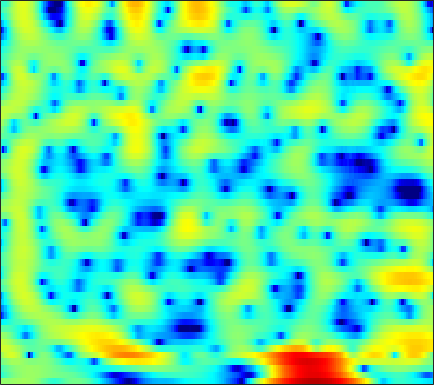

Values plotted in this chart, from the file beside it:
0.97749, 0.93257, 0.93267, 0.98738, 1.053, 1.1693, 1.305, 1.4181, 1.5638, 1.6775, 1.7437, 1.745, 1.6805, 1.5359, 1.3681, 1.0599, 0.64167, 0.25215, -0.36489, -1.0883, -1.8964, -2.5355, -3.3744, -4.077
-4.949, -4.051, -3.012, -2.13, -1.554, -0.8844, -0.314, 0.05391, 0.4692, 0.8027, 1.059, 1.203, 1.331, 1.391, 1.395, 1.348, 1.248, 1.143, 0.9683, 0.7619, 0.5341, 0.359, 0.1294, -0.08723
-3.471, -2.815, -2.011, -1.297, -0.8269, -0.2857, 0.1652, 0.4474, 0.7528, 0.9806, 1.141, 1.225, 1.289, 1.306, 1.29, 1.232, 1.142, 1.054, 0.9108, 0.7323, 0.5229, 0.3461, 0.08529, -0.2013
-0.8789, -0.3152, 0.4115, 1.033, 1.396, 1.717, 1.86, 1.854, 1.706, 1.428, 1.065, 0.7789, 0.4409, 0.2094, 0.1235, 0.1205, 0.2093, 0.2933, 0.375, 0.3752, 0.2577, 0.0848, -0.2692, -0.7672
0.9072, 2.217, 3.45, 4.215, 4.513, 4.579, 4.271, 3.786, 2.744, 1.162, -1.187, -3.725, -9.28, -27.87, -14.34, -6.753, -3.291, -1.745, -0.525, 0.01985, 0.03063, -0.2626, -1.042, -2.217
4.197, 4.152, 4.048, 3.863, 3.652, 3.265, 2.743, 2.259, 1.498, 0.6315, -0.2777, -0.9083, -1.578, -1.958, -2.04, -1.943, -1.71, -1.538, -1.416, -1.483, -1.832, -2.327, -3.353, -4.837
3.654, 3.31, 2.812, 2.249, 1.777, 1.086, 0.326, -0.278, -1.079, -1.817, -2.43, -2.747, -2.94, -2.888, -2.72, -2.377, -1.947, -1.616, -1.216, -0.8792, -0.6409, -0.5419, -0.487, -0.4888
1.628, 1.255, 0.6831, -0.00719, -0.6204, -1.607, -2.842, -3.977, -5.852, -8.297, -11.45, -13.78, -13.83, -10.67, -8.323, -5.794, -3.832, -2.648, -1.373, -0.367, 0.4304, 0.9244, 1.479, 1.939
-2.046, -2.149, -2.32, -2.554, -2.793, -3.239, -3.848, -4.444, -5.417, -6.535, -7.59, -8.062, -7.86, -6.741, -5.591, -3.988, -2.517, -1.554, -0.4508, 0.4634, 1.204, 1.669, 2.183, 2.589
-7.649, -7.139, -6.353, -5.534, -4.951, -4.269, -3.705, -3.362, -2.991, -2.65, -2.315, -2.05, -1.644, -1.158, -0.7486, -0.1676, 0.4014, 0.7906, 1.257, 1.655, 1.973, 2.157, 2.323, 2.398
-19.27, -15.91, -11.92, -8.844, -7.018, -5.051, -3.47, -2.486, -1.4, -0.5136, 0.2114, 0.6594, 1.16, 1.567, 1.814, 2.07, 2.238, 2.308, 2.34, 2.299, 2.184, 2.055, 1.819, 1.517
-14.11, -12.55, -9.982, -7.414, -5.676, -3.643, -1.924, -0.8237, 0.4148, 1.383, 2.114, 2.533, 2.931, 3.146, 3.191, 3.097, 2.856, 2.6, 2.153, 1.592, 0.9598, 0.4652, -0.1805, -0.7694
-9.797, -8.484, -6.461, -4.417, -2.978, -1.228, 0.3019, 1.269, 2.342, 3.156, 3.718, 3.98, 4.114, 4.003, 3.763, 3.242, 2.482, 1.747, 0.5258, -0.9558, -2.67, -4.054, -5.777, -6.889
-12.51, -8.787, -5.299, -2.707, -1.133, 0.6048, 1.994, 2.827, 3.658, 4.213, 4.507, 4.543, 4.334, 3.857, 3.331, 2.409, 1.191, 0.06293, -1.706, -3.856, -6.64, -9.407, -14.82, -20.34
-3.681, -2.833, -1.495, -0.1281, 0.8438, 2.029, 2.986, 3.562, 4.102, 4.359, 4.326, 4.098, 3.53, 2.655, 1.783, 0.3552, -1.333, -2.683, -4.462, -6.081, -7.287, -7.883, -8.312, -8.308
-2.388, -1.557, -0.3275, 0.9086, 1.782, 2.787, 3.584, 4.022, 4.396, 4.492, 4.271, 3.896, 3.094, 1.88, 0.654, -1.473, -4.305, -7.181, -12.83, -20.57, -15.63, -11.89, -8.893, -7.142
-7.009, -4.548, -2.043, -0.1189, 1.051, 2.276, 3.196, 3.689, 4.085, 4.208, 4.054, 3.751, 3.067, 2.076, 1.134, -0.4173, -2.267, -3.741, -5.556, -6.783, -6.894, -6.453, -5.625, -4.796
-5.642, -4.135, -2.273, -0.6696, 0.3438, 1.459, 2.329, 2.83, 3.268, 3.461, 3.435, 3.258, 2.829, 2.222, 1.659, 0.769, -0.1884, -0.8924, -1.801, -2.564, -3.09, -3.357, -3.57, -3.609
-3.165, -2.401, -1.309, -0.2252, 0.5256, 1.427, 2.173, 2.607, 3.041, 3.275, 3.301, 3.191, 2.895, 2.408, 1.934, 1.191, 0.316, -0.416, -1.434, -2.441, -3.435, -4.083, -4.736, -5.098
-3.468, -2.579, -1.363, -0.198, 0.6259, 1.612, 2.429, 2.904, 3.374, 3.651, 3.714, 3.635, 3.353, 2.849, 2.338, 1.498, 0.4298, -0.5263, -1.999, -3.836, -6.099, -8.075, -10.88, -12.42
-6.895, -5.121, -3.006, -1.199, -0.04324, 1.25, 2.263, 2.88, 3.455, 3.789, 3.896, 3.822, 3.508, 2.997, 2.466, 1.555, 0.4597, -0.5023, -2.047, -3.869, -6.061, -8.079, -10.95, -12.49
-9.706, -7.026, -4.293, -2.133, -0.8068, 0.6444, 1.759, 2.432, 3.082, 3.439, 3.53, 3.412, 3.024, 2.416, 1.8, 0.7961, -0.3216, -1.222, -2.389, -3.354, -4.153, -4.561, -4.748, -4.541
-5.953, -4.929, -3.486, -1.997, -0.8859, 0.4578, 1.661, 2.353, 3.04, 3.417, 3.45, 3.255, 2.716, 1.775, 0.8626, -0.6697, -2.589, -4.17, -6.121, -7.351, -7.04, -6.096, -4.647, -3.23
-5.865, -6.266, -5.787, -4.081, -2.469, -0.3761, 1.353, 2.359, 3.274, 3.753, 3.8, 3.568, 2.868, 1.743, 0.6032, -1.374, -4.023, -6.665, -11.87, -17.46, -12.38, -8.54, -5.063, -2.7
-7.78, -11.94, -15.07, -7.831, -4.09, -0.7096, 1.448, 2.565, 3.537, 3.956, 3.908, 3.576, 2.749, 1.592, 0.4523, -1.201, -2.893, -4.077, -5.081, -5.441, -4.848, -4.021, -2.746, -1.454
-0.4495, -0.6365, -0.4586, 0.2643, 1.016, 2.088, 3.029, 3.542, 3.943, 3.968, 3.594, 3.025, 1.897, 0.2579, -1.341, -4.011, -7.292, -9.613, -10.54, -8.604, -6.181, -4.689, -3.153, -2.036
1.541, 1.714, 2.035, 2.448, 2.784, 3.209, 3.547, 3.724, 3.755, 3.546, 3.033, 2.436, 1.29, -0.2855, -1.793, -4.383, -7.546, -9.939, -10.7, -8.694, -6.362, -5.095, -3.85, -3.149
0.3428, 0.7203, 1.265, 1.809, 2.208, 2.675, 3.026, 3.193, 3.271, 3.153, 2.831, 2.448, 1.75, 0.8651, 0.1098, -0.9474, -1.95, -2.537, -3.072, -3.23, -3.201, -3.122, -3.081, -3.191
-2.934, -2.161, -1.051, 0.03237, 0.7712, 1.618, 2.29, 2.643, 2.956, 3.062, 2.979, 2.796, 2.432, 1.921, 1.489, 0.8731, 0.2483, -0.189, -0.7352, -1.175, -1.612, -1.883, -2.298, -2.755
-9.556, -6.941, -4.051, -1.783, -0.4501, 0.9402, 1.966, 2.532, 3.037, 3.294, 3.326, 3.218, 2.925, 2.487, 2.083, 1.472, 0.8207, 0.3154, -0.32, -0.9275, -1.456, -1.821, -2.265, -2.702
-8.933, -6.357, -3.454, -1.207, 0.1292, 1.54, 2.546, 3.109, 3.586, 3.795, 3.754, 3.576, 3.129, 2.503, 1.9, 0.9765, -0.05186, -0.8398, -1.844, -2.707, -3.302, -3.616, -3.815, -3.911
-1.988, -1.192, -0.02135, 1.128, 1.913, 2.794, 3.492, 3.851, 4.134, 4.163, 3.939, 3.592, 2.892, 1.879, 0.9259, -0.6507, -2.58, -4.249, -6.682, -8.778, -9.682, -9.294, -8.219, -7.112
0.468, 0.914, 1.575, 2.254, 2.75, 3.317, 3.801, 4.032, 4.191, 4.119, 3.789, 3.346, 2.503, 1.268, 0.1159, -1.881, -4.455, -6.963, -11.4, -18.54, -21.07, -16.24, -12.26, -9.953
0.3386, 0.6223, 1.126, 1.738, 2.237, 2.908, 3.47, 3.807, 4.076, 4.115, 3.886, 3.533, 2.783, 1.726, 0.6967, -0.9541, -2.933, -4.551, -6.795, -8.685, -10.01, -10.38, -10.3, -9.79
-2.489, -2.604, -2.069, -0.8331, 0.2549, 1.67, 2.824, 3.529, 4.177, 4.523, 4.571, 4.411, 3.912, 3.131, 2.312, 0.9749, -0.693, -2.162, -4.404, -7.019, -9.793, -11.82, -13.02, -11.95
-10.78, -20.81, -13.31, -5.92, -2.847, -0.1265, 1.783, 2.809, 3.814, 4.455, 4.782, 4.819, 4.637, 4.136, 3.594, 2.562, 1.199, -0.09212, -2.234, -5.014, -8.915, -12.43, -15.06, -11.74
-4.315, -4.821, -4.588, -3.446, -2.393, -0.9862, 0.2157, 0.9931, 1.883, 2.59, 3.085, 3.315, 3.437, 3.316, 3.078, 2.562, 1.824, 1.157, 0.08301, -1.048, -2.165, -2.841, -3.355, -3.378
-1.377, -1.788, -2.275, -2.643, -2.816, -2.869, -2.562, -2.104, -1.277, -0.382, 0.4239, 0.9266, 1.368, 1.635, 1.677, 1.626, 1.45, 1.254, 0.9826, 0.6502, 0.4249, 0.2689, 0.1496, 0.123
-0.02418, -0.7823, -2.141, -4.036, -5.895, -8.95, -10.54, -9.082, -6.049, -3.646, -1.992, -1.159, -0.4593, -0.1018, 0.03996, 0.1196, 0.1979, 0.2773, 0.4639, 0.699, 0.942, 1.15, 1.411, 1.651
1.899, 1.171, -0.2216, -2.189, -4.092, -7.217, -8.864, -7.703, -5.148, -3.171, -2.007, -1.624, -1.593, -2.106, -2.611, -3.306, -3.473, -3.129, -2.232, -1.125, -0.236, 0.3855, 1.024, 1.561
3.504, 3.209, 2.672, 1.984, 1.467, 0.8219, 0.4388, 0.3301, 0.2879, 0.2447, -0.0742, -0.6256, -1.882, -4.108, -6.81, -13.13, -22.16, -12.74, -7.185, -4.238, -2.626, -1.88, -1.307, -0.9481
2.907, 3.046, 3.189, 3.245, 3.219, 3.185, 3.062, 2.929, 2.691, 2.291, 1.668, 1.03, -0.1633, -1.716, -3.005, -4.74, -5.635, -5.508, -4.872, -4.32, -4.115, -4.483, -5.436, -7.044
0.14, 0.8165, 1.577, 2.208, 2.577, 2.957, 3.193, 3.277, 3.273, 3.091, 2.745, 2.373, 1.737, 0.9889, 0.3968, -0.399, -1.135, -1.626, -2.265, -3.061, -4.124, -5.194, -7.24, -10.3
-3.352, -2.18, -0.8663, 0.2359, 0.9698, 1.753, 2.402, 2.767, 3.071, 3.209, 3.166, 3.018, 2.705, 2.272, 1.838, 1.234, 0.5373, -0.05558, -0.8985, -1.81, -2.904, -3.752, -4.919, -5.991
-6.076, -4.921, -3.417, -1.894, -0.8177, 0.5066, 1.586, 2.239, 2.88, 3.283, 3.452, 3.448, 3.28, 2.943, 2.615, 2.056, 1.39, 0.82, -0.06653, -1.063, -2.118, -2.982, -4.08, -5.004
-10.6, -9.906, -7.451, -4.506, -2.494, -0.2831, 1.378, 2.331, 3.241, 3.763, 3.968, 3.948, 3.719, 3.317, 2.972, 2.408, 1.78, 1.262, 0.4376, -0.6523, -2.033, -3.29, -5.412, -7.767
-16.68, -16.89, -9.985, -4.923, -2.236, 0.3784, 2.243, 3.198, 4.014, 4.336, 4.223, 3.874, 3.142, 2.252, 1.564, 0.907, 0.5807, 0.4529, 0.2713, -0.1779, -1.18, -2.404, -4.856, -8.8
-5.319, -4.492, -2.93, -1.12, 0.1709, 1.709, 2.862, 3.442, 3.816, 3.699, 3.012, 2.065, 0.08171, -2.971, -6.109, -9.232, -6.438, -3.916, -1.692, -0.4836, -0.02864, -0.09777, -0.4724, -0.9929
-3.811, -2.935, -1.71, -0.5724, 0.2292, 1.153, 1.844, 2.183, 2.338, 2.12, 1.449, 0.6038, -1.045, -3.308, -5.167, -6.557, -5.35, -3.759, -1.895, -0.5906, 0.2402, 0.5995, 0.8647, 0.9774
-4.584, -3.772, -2.707, -1.716, -1.021, -0.2291, 0.4146, 0.7869, 1.082, 1.141, 0.9762, 0.7156, 0.2441, -0.2882, -0.6393, -0.8573, -0.7923, -0.5764, -0.1836, 0.2047, 0.535, 0.7353, 0.8746, 0.9336
-6.023, -5.251, -4.211, -3.136, -2.378, -1.417, -0.5811, -0.05489, 0.5124, 0.9047, 1.138, 1.221, 1.234, 1.173, 1.108, 1.013, 0.9402, 0.9049, 0.8645, 0.8262, 0.7602, 0.6979, 0.5908, 0.4501
-8.59, -7.679, -6.276, -4.786, -3.668, -2.281, -1.065, -0.2855, 0.5914, 1.274, 1.763, 2.014, 2.208, 2.273, 2.254, 2.124, 1.923, 1.725, 1.416, 1.067, 0.6783, 0.3548, -0.05328, -0.4503
-14.63, -12.61, -9.542, -6.701, -4.826, -2.707, -0.9483, 0.1411, 1.308, 2.197, 2.823, 3.137, 3.365, 3.391, 3.286, 3.015, 2.593, 2.188, 1.551, 0.8099, 0.005969, -0.6223, -1.497, -2.337
-22.85, -16.79, -11.03, -6.973, -4.627, -2.064, -0.05853, 1.157, 2.429, 3.355, 3.971, 4.244, 4.37, 4.233, 3.965, 3.421, 2.652, 1.954, 0.8596, -0.3994, -1.797, -2.89, -4.459, -6.118
-11.73, -9.645, -6.861, -4.262, -2.467, -0.4163, 1.275, 2.328, 3.444, 4.219, 4.682, 4.82, 4.732, 4.343, 3.861, 2.93, 1.714, 0.6064, -1.112, -3.056, -5.191, -6.943, -9.266, -11.65
-6.698, -5.327, -3.474, -1.7, -0.4773, 1.035, 2.358, 3.188, 4.067, 4.654, 4.925, 4.913, 4.596, 3.932, 3.193, 1.868, 0.1585, -1.411, -3.902, -6.865, -10.28, -12.99, -16.69, -19.41
-3.578, -2.97, -1.941, -0.7533, 0.2161, 1.522, 2.723, 3.49, 4.294, 4.815, 4.994, 4.898, 4.443, 3.59, 2.665, 1.07, -1.015, -2.901, -5.931, -9.619, -14.28, -19, -27.5, -36.11
-3.685, -4.013, -3.887, -2.677, -1.264, 0.6703, 2.385, 3.436, 4.476, 5.1, 5.325, 5.227, 4.744, 3.837, 2.893, 1.238, -0.8928, -2.823, -5.824, -9.381, -13.38, -16.38, -20.32, -23.41
